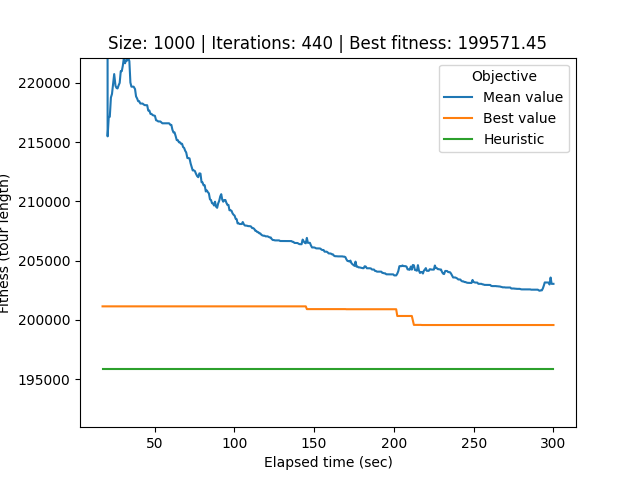

Source data for this figure (header and first rows):
# Student number: r0758170
# Iteration, Elapsed time, Mean value, Best value, Cycle
0, 17.42, 2994844, 201146, 764, 534, 230, 308, 515, 645, 708, 868, 919, 763, 388, 557, 766, 817, 49, 668, 629, 816, 985, 335
1, 18, 2520350, 201146, 764, 534, 230, 308, 515, 645, 708, 868, 919, 763, 388, 557, 766, 817, 49, 668, 629, 816, 985, 335
2, 18.6, 1770141, 201146, 764, 534, 230, 308, 515, 645, 708, 868, 919, 763, 388, 557, 766, 817, 49, 668, 629, 816, 985, 335
3, 19.26, 1031259, 201146, 764, 534, 230, 308, 515, 645, 708, 868, 919, 763, 388, 557, 766, 817, 49, 668, 629, 816, 985, 335
4, 19.94, 392834, 201146, 110, 642, 913, 865, 116, 912, 293, 488, 607, 497, 346, 223, 714, 339, 659, 771, 721, 97, 618, 492
5, 20.6, 215488, 201146, 110, 642, 913, 865, 116, 912, 293, 488, 607, 497, 346, 223, 714, 339, 659, 771, 721, 97, 618, 492
6, 21.31, 217117, 201146, 638, 378, 5, 490, 869, 269, 998, 597, 565, 456, 705, 387, 646, 64, 124, 379, 781, 693, 151, 736
7, 21.96, 217137, 201146, 638, 378, 5, 490, 869, 269, 998, 597, 565, 456, 705, 387, 646, 64, 124, 379, 781, 693, 151, 736
8, 22.67, 218763, 201146, 638, 378, 5, 490, 869, 269, 998, 597, 565, 456, 705, 387, 646, 64, 124, 379, 781, 693, 151, 736
9, 23.33, 219061, 201146, 638, 378, 5, 490, 869, 269, 998, 597, 565, 456, 705, 387, 646, 64, 124, 379, 781, 693, 151, 736
10, 24.01, 219857, 201146, 638, 378, 5, 490, 869, 269, 998, 597, 565, 456, 705, 387, 646, 64, 124, 379, 781, 693, 151, 736
11, 24.72, 220741, 201146, 638, 378, 5, 490, 869, 269, 998, 597, 565, 456, 705, 387, 646, 64, 124, 379, 781, 693, 151, 736
12, 25.53, 219752, 201146, 638, 378, 5, 490, 869, 269, 998, 597, 565, 456, 705, 387, 646, 64, 124, 379, 781, 693, 151, 736
13, 26.22, 219563, 201146, 638, 378, 5, 490, 869, 269, 998, 597, 565, 456, 705, 387, 646, 64, 124, 379, 781, 693, 151, 736
14, 26.83, 219529, 201146, 638, 378, 5, 490, 869, 269, 998, 597, 565, 456, 705, 387, 646, 64, 124, 379, 781, 693, 151, 736
15, 27.51, 219794, 201146, 638, 378, 5, 490, 869, 269, 998, 597, 565, 456, 705, 387, 646, 64, 124, 379, 781, 693, 151, 736
16, 28.15, 219997, 201146, 638, 378, 5, 490, 869, 269, 998, 597, 565, 456, 705, 387, 646, 64, 124, 379, 781, 693, 151, 736
17, 28.84, 220990, 201146, 638, 378, 5, 490, 869, 269, 998, 597, 565, 456, 705, 387, 646, 64, 124, 379, 781, 693, 151, 736
18, 29.48, 220989, 201146, 638, 378, 5, 490, 869, 269, 998, 597, 565, 456, 705, 387, 646, 64, 124, 379, 781, 693, 151, 736
19, 30.12, 221439, 201146, 638, 378, 5, 490, 869, 269, 998, 597, 565, 456, 705, 387, 646, 64, 124, 379, 781, 693, 151, 736
20, 30.82, 222131, 201146, 638, 378, 5, 490, 869, 269, 998, 597, 565, 456, 705, 387, 646, 64, 124, 379, 781, 693, 151, 736
21, 31.49, 221651, 201146, 638, 378, 5, 490, 869, 269, 998, 597, 565, 456, 705, 387, 646, 64, 124, 379, 781, 693, 151, 736
22, 32.2, 221904, 201146, 638, 378, 5, 490, 869, 269, 998, 597, 565, 456, 705, 387, 646, 64, 124, 379, 781, 693, 151, 736
23, 32.86, 221879, 201146, 638, 378, 5, 490, 869, 269, 998, 597, 565, 456, 705, 387, 646, 64, 124, 379, 781, 693, 151, 736
24, 33.56, 222084, 201146, 638, 378, 5, 490, 869, 269, 998, 597, 565, 456, 705, 387, 646, 64, 124, 379, 781, 693, 151, 736
25, 34.22, 221837, 201146, 638, 378, 5, 490, 869, 269, 998, 597, 565, 456, 705, 387, 646, 64, 124, 379, 781, 693, 151, 736
26, 34.88, 220021, 201146, 638, 378, 5, 490, 869, 269, 998, 597, 565, 456, 705, 387, 646, 64, 124, 379, 781, 693, 151, 736
27, 35.53, 219678, 201146, 638, 378, 5, 490, 869, 269, 998, 597, 565, 456, 705, 387, 646, 64, 124, 379, 781, 693, 151, 736
28, 36.22, 219678, 201146, 638, 378, 5, 490, 869, 269, 998, 597, 565, 456, 705, 387, 646, 64, 124, 379, 781, 693, 151, 736
29, 36.9, 219678, 201146, 638, 378, 5, 490, 869, 269, 998, 597, 565, 456, 705, 387, 646, 64, 124, 379, 781, 693, 151, 736
30, 37.78, 219476, 201146, 638, 378, 5, 490, 869, 269, 998, 597, 565, 456, 705, 387, 646, 64, 124, 379, 781, 693, 151, 736
31, 38.42, 218854, 201146, 638, 378, 5, 490, 869, 269, 998, 597, 565, 456, 705, 387, 646, 64, 124, 379, 781, 693, 151, 736
32, 39.08, 218683, 201146, 638, 378, 5, 490, 869, 269, 998, 597, 565, 456, 705, 387, 646, 64, 124, 379, 781, 693, 151, 736
33, 39.72, 218457, 201146, 638, 378, 5, 490, 869, 269, 998, 597, 565, 456, 705, 387, 646, 64, 124, 379, 781, 693, 151, 736
34, 40.35, 218457, 201146, 638, 378, 5, 490, 869, 269, 998, 597, 565, 456, 705, 387, 646, 64, 124, 379, 781, 693, 151, 736
35, 41.11, 218256, 201146, 638, 378, 5, 490, 869, 269, 998, 597, 565, 456, 705, 387, 646, 64, 124, 379, 781, 693, 151, 736
36, 41.78, 218256, 201146, 638, 378, 5, 490, 869, 269, 998, 597, 565, 456, 705, 387, 646, 64, 124, 379, 781, 693, 151, 736
37, 42.48, 218256, 201146, 638, 378, 5, 490, 869, 269, 998, 597, 565, 456, 705, 387, 646, 64, 124, 379, 781, 693, 151, 736
38, 43.23, 218173, 201146, 638, 378, 5, 490, 869, 269, 998, 597, 565, 456, 705, 387, 646, 64, 124, 379, 781, 693, 151, 736
39, 43.85, 218122, 201146, 638, 378, 5, 490, 869, 269, 998, 597, 565, 456, 705, 387, 646, 64, 124, 379, 781, 693, 151, 736
40, 44.53, 218122, 201146, 638, 378, 5, 490, 869, 269, 998, 597, 565, 456, 705, 387, 646, 64, 124, 379, 781, 693, 151, 736
41, 45.38, 218113, 201146, 638, 378, 5, 490, 869, 269, 998, 597, 565, 456, 705, 387, 646, 64, 124, 379, 781, 693, 151, 736
42, 46.05, 217666, 201146, 638, 378, 5, 490, 869, 269, 998, 597, 565, 456, 705, 387, 646, 64, 124, 379, 781, 693, 151, 736
43, 46.75, 217666, 201146, 638, 378, 5, 490, 869, 269, 998, 597, 565, 456, 705, 387, 646, 64, 124, 379, 781, 693, 151, 736
44, 47.48, 217379, 201146, 638, 378, 5, 490, 869, 269, 998, 597, 565, 456, 705, 387, 646, 64, 124, 379, 781, 693, 151, 736
45, 48.12, 217379, 201146, 638, 378, 5, 490, 869, 269, 998, 597, 565, 456, 705, 387, 646, 64, 124, 379, 781, 693, 151, 736
46, 48.88, 217275, 201146, 638, 378, 5, 490, 869, 269, 998, 597, 565, 456, 705, 387, 646, 64, 124, 379, 781, 693, 151, 736
47, 49.58, 217246, 201146, 638, 378, 5, 490, 869, 269, 998, 597, 565, 456, 705, 387, 646, 64, 124, 379, 781, 693, 151, 736
48, 50.24, 217218, 201146, 638, 378, 5, 490, 869, 269, 998, 597, 565, 456, 705, 387, 646, 64, 124, 379, 781, 693, 151, 736
49, 50.97, 216845, 201146, 638, 378, 5, 490, 869, 269, 998, 597, 565, 456, 705, 387, 646, 64, 124, 379, 781, 693, 151, 736
50, 51.67, 216811, 201146, 638, 378, 5, 490, 869, 269, 998, 597, 565, 456, 705, 387, 646, 64, 124, 379, 781, 693, 151, 736
51, 52.34, 216743, 201146, 638, 378, 5, 490, 869, 269, 998, 597, 565, 456, 705, 387, 646, 64, 124, 379, 781, 693, 151, 736
52, 53, 216743, 201146, 638, 378, 5, 490, 869, 269, 998, 597, 565, 456, 705, 387, 646, 64, 124, 379, 781, 693, 151, 736
53, 53.64, 216743, 201146, 638, 378, 5, 490, 869, 269, 998, 597, 565, 456, 705, 387, 646, 64, 124, 379, 781, 693, 151, 736
54, 54.27, 216666, 201146, 638, 378, 5, 490, 869, 269, 998, 597, 565, 456, 705, 387, 646, 64, 124, 379, 781, 693, 151, 736
55, 54.9, 216589, 201146, 638, 378, 5, 490, 869, 269, 998, 597, 565, 456, 705, 387, 646, 64, 124, 379, 781, 693, 151, 736
56, 55.58, 216589, 201146, 638, 378, 5, 490, 869, 269, 998, 597, 565, 456, 705, 387, 646, 64, 124, 379, 781, 693, 151, 736
57, 56.47, 216589, 201146, 638, 378, 5, 490, 869, 269, 998, 597, 565, 456, 705, 387, 646, 64, 124, 379, 781, 693, 151, 736
58, 57.1, 216589, 201146, 638, 378, 5, 490, 869, 269, 998, 597, 565, 456, 705, 387, 646, 64, 124, 379, 781, 693, 151, 736
... 381 more rows
